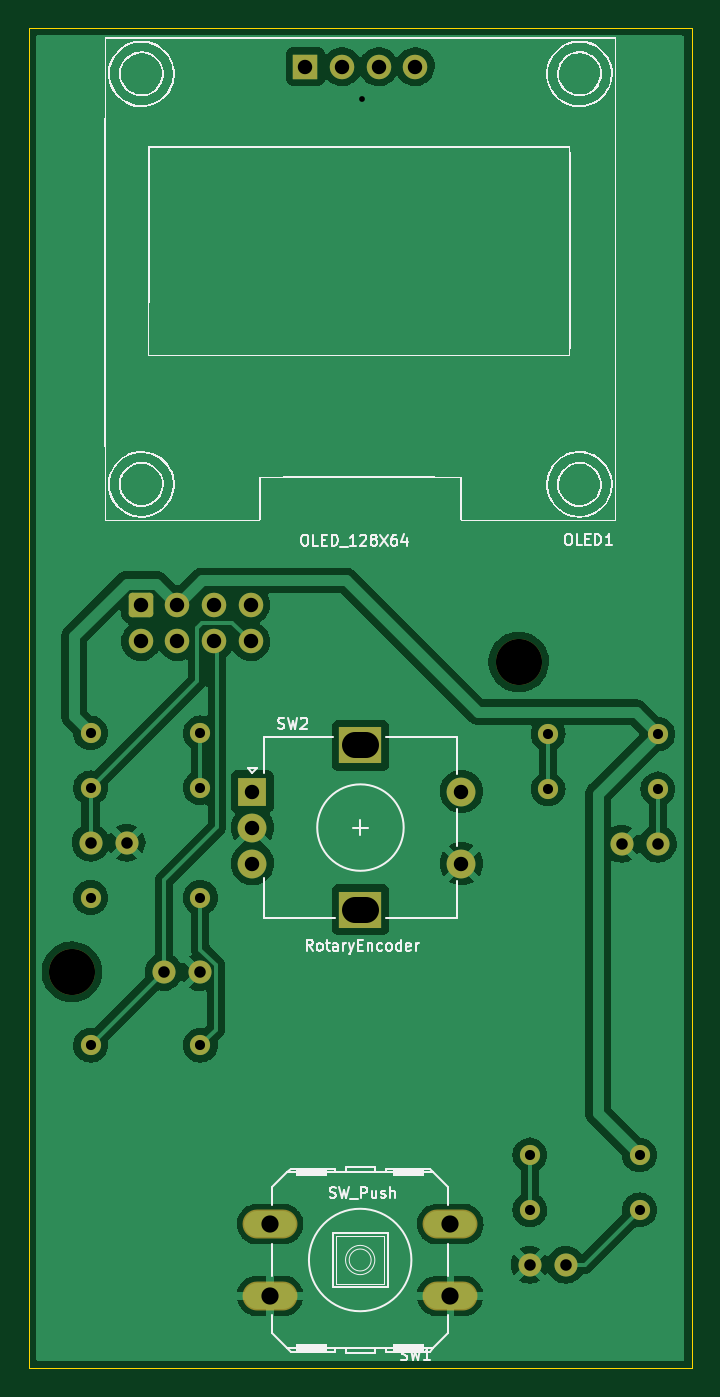
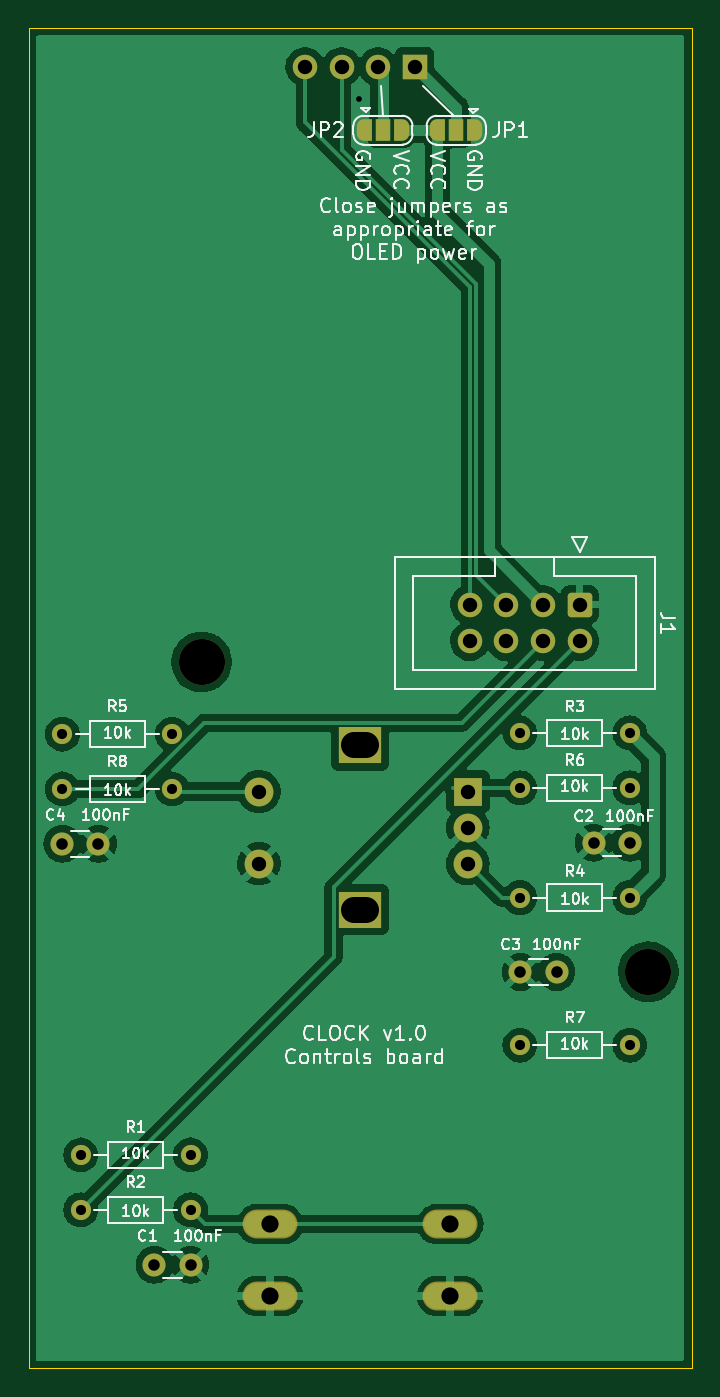
Circuit board: 10 layer files. Board 46.0 x 93.0 mm.
- bottom_copper: clock_b2-CuBottom.gbl (107880 bytes)
- top_copper: clock_b2-CuTop.gtl (103784 bytes)
- outline: clock_b2-EdgeCuts.gm1 (777 bytes)
- bottom_mask: clock_b2-MaskBottom.gbs (4569 bytes)
- top_mask: clock_b2-MaskTop.gts (3310 bytes)
- paste: clock_b2-PasteBottom.gbp (545 bytes)
- paste: clock_b2-PasteTop.gtp (545 bytes)
- bottom_silk: clock_b2-SilkBottom.gbo (47664 bytes)
- top_silk: clock_b2-SilkTop.gto (50039 bytes)
- drill: clock_b2.drl (1493 bytes)

=== bottom_copper: clock_b2-CuBottom.gbl (107880 bytes, source omitted) ===
=== top_copper: clock_b2-CuTop.gtl (103784 bytes, source omitted) ===
=== outline: clock_b2-EdgeCuts.gm1 ===
G04 #@! TF.GenerationSoftware,KiCad,Pcbnew,6.0.9-8da3e8f707~116~ubuntu22.04.1*
G04 #@! TF.CreationDate,2022-11-08T11:41:08-05:00*
G04 #@! TF.ProjectId,clock_b2,636c6f63-6b5f-4623-922e-6b696361645f,rev?*
G04 #@! TF.SameCoordinates,Original*
G04 #@! TF.FileFunction,Profile,NP*
%FSLAX46Y46*%
G04 Gerber Fmt 4.6, Leading zero omitted, Abs format (unit mm)*
G04 Created by KiCad (PCBNEW 6.0.9-8da3e8f707~116~ubuntu22.04.1) date 2022-11-08 11:41:08*
%MOMM*%
%LPD*%
G01*
G04 APERTURE LIST*
G04 #@! TA.AperFunction,Profile*
%ADD10C,0.100000*%
G04 #@! TD*
G04 APERTURE END LIST*
D10*
X61000000Y-108000000D02*
X15000000Y-108000000D01*
X15000000Y-15000000D02*
X61000000Y-15000000D01*
X15000000Y-108000000D02*
X15000000Y-15000000D01*
X61000000Y-15000000D02*
X61000000Y-108000000D01*
M02*

=== bottom_mask: clock_b2-MaskBottom.gbs (4569 bytes, source withheld) ===
=== top_mask: clock_b2-MaskTop.gts ===
G04 #@! TF.GenerationSoftware,KiCad,Pcbnew,6.0.9-8da3e8f707~116~ubuntu22.04.1*
G04 #@! TF.CreationDate,2022-11-08T11:41:08-05:00*
G04 #@! TF.ProjectId,clock_b2,636c6f63-6b5f-4623-922e-6b696361645f,rev?*
G04 #@! TF.SameCoordinates,Original*
G04 #@! TF.FileFunction,Soldermask,Top*
G04 #@! TF.FilePolarity,Negative*
%FSLAX46Y46*%
G04 Gerber Fmt 4.6, Leading zero omitted, Abs format (unit mm)*
G04 Created by KiCad (PCBNEW 6.0.9-8da3e8f707~116~ubuntu22.04.1) date 2022-11-08 11:41:08*
%MOMM*%
%LPD*%
G01*
G04 APERTURE LIST*
G04 Aperture macros list*
%AMRoundRect*
0 Rectangle with rounded corners*
0 $1 Rounding radius*
0 $2 $3 $4 $5 $6 $7 $8 $9 X,Y pos of 4 corners*
0 Add a 4 corners polygon primitive as box body*
4,1,4,$2,$3,$4,$5,$6,$7,$8,$9,$2,$3,0*
0 Add four circle primitives for the rounded corners*
1,1,$1+$1,$2,$3*
1,1,$1+$1,$4,$5*
1,1,$1+$1,$6,$7*
1,1,$1+$1,$8,$9*
0 Add four rect primitives between the rounded corners*
20,1,$1+$1,$2,$3,$4,$5,0*
20,1,$1+$1,$4,$5,$6,$7,0*
20,1,$1+$1,$6,$7,$8,$9,0*
20,1,$1+$1,$8,$9,$2,$3,0*%
G04 Aperture macros list end*
%ADD10C,3.200000*%
%ADD11R,2.000000X2.000000*%
%ADD12C,2.000000*%
%ADD13R,3.000000X2.500000*%
%ADD14R,1.700000X1.700000*%
%ADD15O,1.700000X1.700000*%
%ADD16O,3.810000X2.006600*%
%ADD17C,1.600000*%
%ADD18C,1.400000*%
%ADD19O,1.400000X1.400000*%
%ADD20RoundRect,0.250000X-0.600000X0.600000X-0.600000X-0.600000X0.600000X-0.600000X0.600000X0.600000X0*%
%ADD21C,1.700000*%
G04 APERTURE END LIST*
D10*
G04 #@! TO.C,H1*
X49000000Y-59000000D03*
G04 #@! TD*
G04 #@! TO.C,H2*
X18000000Y-80500000D03*
G04 #@! TD*
D11*
G04 #@! TO.C,SW2*
X30520000Y-67990000D03*
D12*
X30520000Y-72990000D03*
X30520000Y-70490000D03*
D13*
X38020000Y-76190000D03*
X38020000Y-64790000D03*
D12*
X45020000Y-67990000D03*
X45020000Y-72990000D03*
G04 #@! TD*
D14*
G04 #@! TO.C,OLED1*
X34200000Y-17680000D03*
D15*
X36740000Y-17680000D03*
X39280000Y-17680000D03*
X41820000Y-17680000D03*
G04 #@! TD*
D16*
G04 #@! TO.C,SW1*
X31751600Y-102989200D03*
X44248400Y-102989200D03*
X31751600Y-98010800D03*
X44248400Y-98010800D03*
G04 #@! TD*
D17*
G04 #@! TO.C,C2*
X19290000Y-71540000D03*
X21790000Y-71540000D03*
G04 #@! TD*
G04 #@! TO.C,C3*
X24370000Y-80510000D03*
X26870000Y-80510000D03*
G04 #@! TD*
G04 #@! TO.C,C4*
X58660000Y-71620000D03*
X56160000Y-71620000D03*
G04 #@! TD*
D18*
G04 #@! TO.C,R2*
X49770000Y-97020000D03*
D19*
X57390000Y-97020000D03*
G04 #@! TD*
D18*
G04 #@! TO.C,R1*
X57390000Y-93210000D03*
D19*
X49770000Y-93210000D03*
G04 #@! TD*
D18*
G04 #@! TO.C,R7*
X26910000Y-85590000D03*
D19*
X19290000Y-85590000D03*
G04 #@! TD*
D18*
G04 #@! TO.C,R5*
X58660000Y-64000000D03*
D19*
X51040000Y-64000000D03*
G04 #@! TD*
D18*
G04 #@! TO.C,R8*
X51040000Y-67810000D03*
D19*
X58660000Y-67810000D03*
G04 #@! TD*
D17*
G04 #@! TO.C,C1*
X52270000Y-100830000D03*
X49770000Y-100830000D03*
G04 #@! TD*
D18*
G04 #@! TO.C,R3*
X19290000Y-63920000D03*
D19*
X26910000Y-63920000D03*
G04 #@! TD*
D18*
G04 #@! TO.C,R6*
X26910000Y-67730000D03*
D19*
X19290000Y-67730000D03*
G04 #@! TD*
D20*
G04 #@! TO.C,J1*
X22770000Y-55030000D03*
D21*
X22770000Y-57570000D03*
X25310000Y-55030000D03*
X25310000Y-57570000D03*
X27850000Y-55030000D03*
X27850000Y-57570000D03*
X30390000Y-55030000D03*
X30390000Y-57570000D03*
G04 #@! TD*
D18*
G04 #@! TO.C,R4*
X19290000Y-75350000D03*
D19*
X26910000Y-75350000D03*
G04 #@! TD*
M02*

=== paste: clock_b2-PasteBottom.gbp ===
G04 #@! TF.GenerationSoftware,KiCad,Pcbnew,6.0.9-8da3e8f707~116~ubuntu22.04.1*
G04 #@! TF.CreationDate,2022-11-08T11:41:08-05:00*
G04 #@! TF.ProjectId,clock_b2,636c6f63-6b5f-4623-922e-6b696361645f,rev?*
G04 #@! TF.SameCoordinates,Original*
G04 #@! TF.FileFunction,Paste,Bot*
G04 #@! TF.FilePolarity,Positive*
%FSLAX46Y46*%
G04 Gerber Fmt 4.6, Leading zero omitted, Abs format (unit mm)*
G04 Created by KiCad (PCBNEW 6.0.9-8da3e8f707~116~ubuntu22.04.1) date 2022-11-08 11:41:08*
%MOMM*%
%LPD*%
G01*
G04 APERTURE LIST*
G04 APERTURE END LIST*
M02*

=== paste: clock_b2-PasteTop.gtp ===
G04 #@! TF.GenerationSoftware,KiCad,Pcbnew,6.0.9-8da3e8f707~116~ubuntu22.04.1*
G04 #@! TF.CreationDate,2022-11-08T11:41:08-05:00*
G04 #@! TF.ProjectId,clock_b2,636c6f63-6b5f-4623-922e-6b696361645f,rev?*
G04 #@! TF.SameCoordinates,Original*
G04 #@! TF.FileFunction,Paste,Top*
G04 #@! TF.FilePolarity,Positive*
%FSLAX46Y46*%
G04 Gerber Fmt 4.6, Leading zero omitted, Abs format (unit mm)*
G04 Created by KiCad (PCBNEW 6.0.9-8da3e8f707~116~ubuntu22.04.1) date 2022-11-08 11:41:08*
%MOMM*%
%LPD*%
G01*
G04 APERTURE LIST*
G04 APERTURE END LIST*
M02*

=== bottom_silk: clock_b2-SilkBottom.gbo (47664 bytes, source omitted) ===
=== top_silk: clock_b2-SilkTop.gto (50039 bytes, source omitted) ===
=== drill: clock_b2.drl ===
M48
; DRILL file {KiCad 6.0.9-8da3e8f707~116~ubuntu22.04.1} date Tue Nov  8 11:41:08 2022
; FORMAT={-:-/ absolute / metric / decimal}
; #@! TF.CreationDate,2022-11-08T11:41:08-05:00
; #@! TF.GenerationSoftware,Kicad,Pcbnew,6.0.9-8da3e8f707~116~ubuntu22.04.1
; #@! TF.FileFunction,MixedPlating,1,2
FMAT,2
METRIC
; #@! TA.AperFunction,Plated,PTH,ViaDrill
T1C0.400
; #@! TA.AperFunction,Plated,PTH,ComponentDrill
T2C0.700
; #@! TA.AperFunction,Plated,PTH,ComponentDrill
T3C0.800
; #@! TA.AperFunction,Plated,PTH,ComponentDrill
T4C1.000
; #@! TA.AperFunction,Plated,PTH,ComponentDrill
T5C1.194
; #@! TA.AperFunction,Plated,PTH,ComponentDrill
T6C1.800
; #@! TA.AperFunction,NonPlated,NPTH,ComponentDrill
T7C3.200
%
G90
G05
T1
X38.096Y-19.931
T2
X19.29Y-63.92
X19.29Y-67.73
X19.29Y-75.35
X19.29Y-85.59
X26.91Y-63.92
X26.91Y-67.73
X26.91Y-75.35
X26.91Y-85.59
X49.77Y-93.21
X49.77Y-97.02
X51.04Y-64.0
X51.04Y-67.81
X57.39Y-93.21
X57.39Y-97.02
X58.66Y-64.0
X58.66Y-67.81
T3
X19.29Y-71.54
X21.79Y-71.54
X24.37Y-80.51
X26.87Y-80.51
X49.77Y-100.83
X52.27Y-100.83
X56.16Y-71.62
X58.66Y-71.62
T4
X22.77Y-55.03
X22.77Y-57.57
X25.31Y-55.03
X25.31Y-57.57
X27.85Y-55.03
X27.85Y-57.57
X30.39Y-55.03
X30.39Y-57.57
X30.52Y-67.99
X30.52Y-70.49
X30.52Y-72.99
X34.2Y-17.68
X36.74Y-17.68
X39.28Y-17.68
X41.82Y-17.68
X45.02Y-67.99
X45.02Y-72.99
T5
X31.752Y-98.011
X31.752Y-102.989
X44.248Y-98.011
X44.248Y-102.989
T7
X18.0Y-80.5
X49.0Y-59.0
T6
X37.62Y-64.79G85X38.42Y-64.79
G05
X37.62Y-76.19G85X38.42Y-76.19
G05
T0
M30

